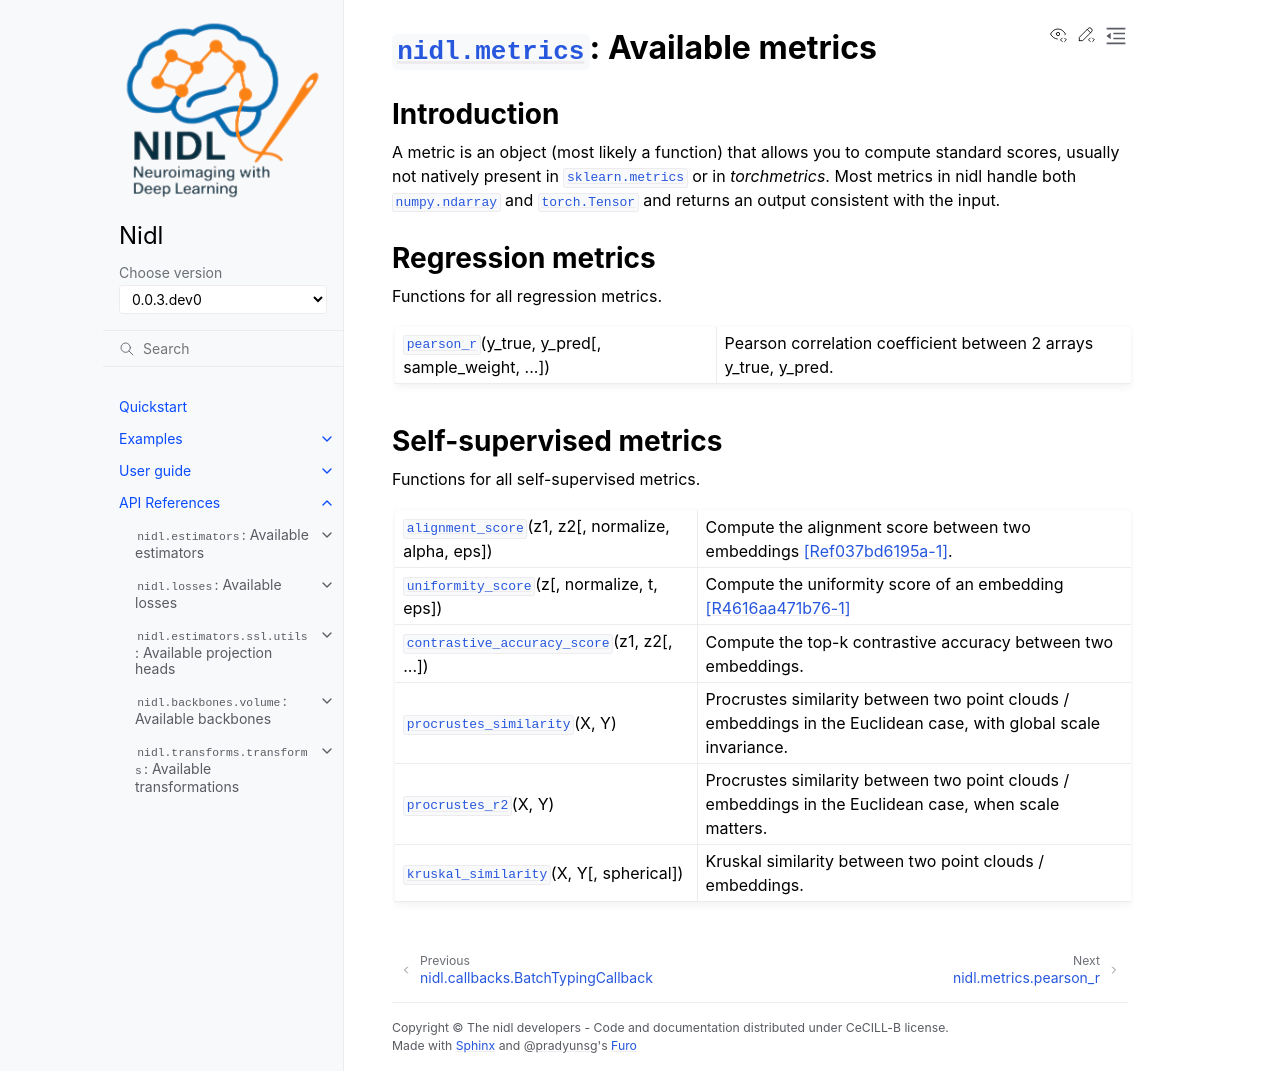

repository: neurospin-deepinsight/nidl · page: modules/metrics.html · generator: sphinx

:mod:`nidl.metrics`: Available metrics
======================================

.. automodule:: nidl.metrics
   :no-members:
   :no-inherited-members:

.. No relevant user manual section yet.


Introduction
------------

A metric is an object (most likely a function) that allows you to compute
standard scores, usually not natively present in :mod:`sklearn.metrics`
or in `torchmetrics`. Most metrics in nidl handle both :class:`numpy.ndarray`
and :class:`torch.Tensor` and returns an output consistent with the input.  


Regression metrics
------------------

Functions for all regression metrics.

.. currentmodule:: nidl.metrics

.. autosummary::
   :toctree: generated/
   :template: function.rst

    pearson_r

Self-supervised metrics
-----------------------

Functions for all self-supervised metrics.

.. currentmodule:: nidl.metrics

.. autosummary::
   :toctree: generated/
   :template: function.rst

    alignment_score
    uniformity_score
    contrastive_accuracy_score
    procrustes_similarity
    procrustes_r2
    kruskal_similarity
